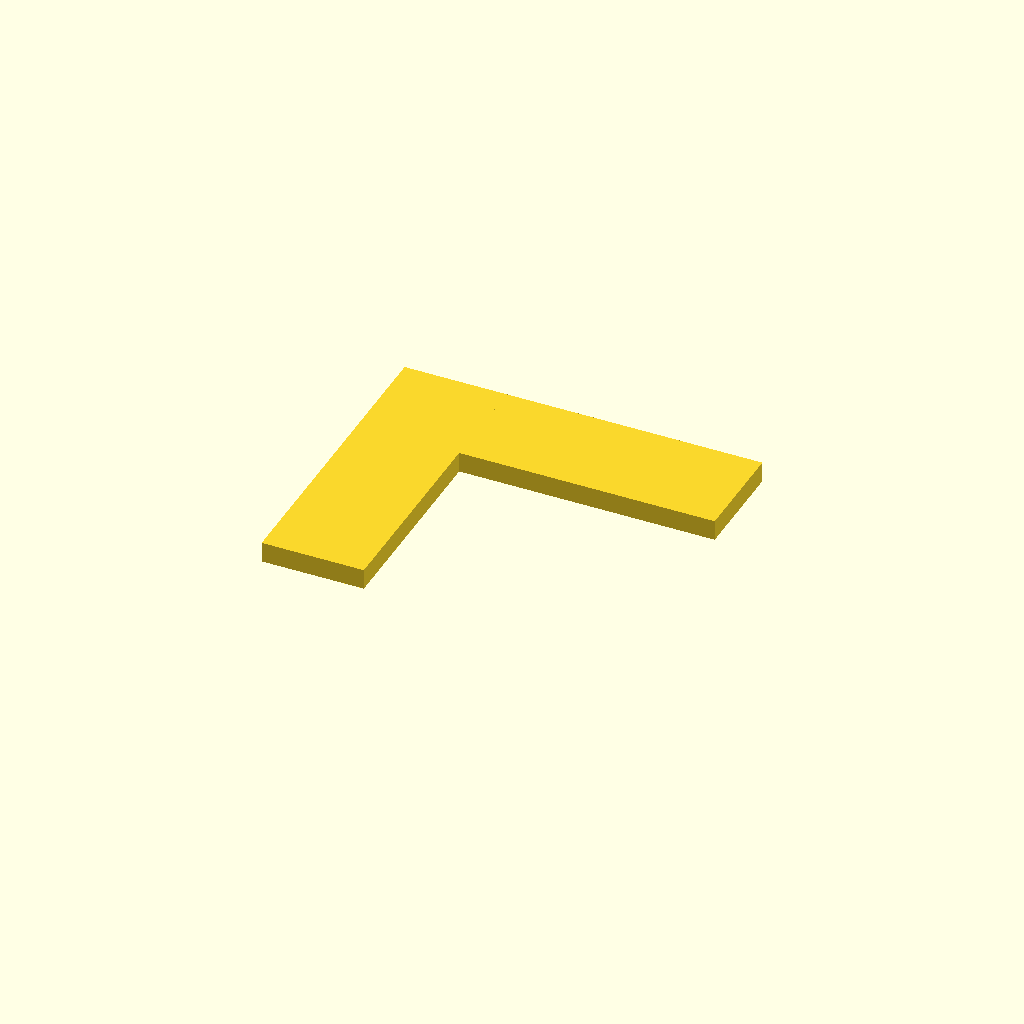
Cell 1: the model at its default parameters.
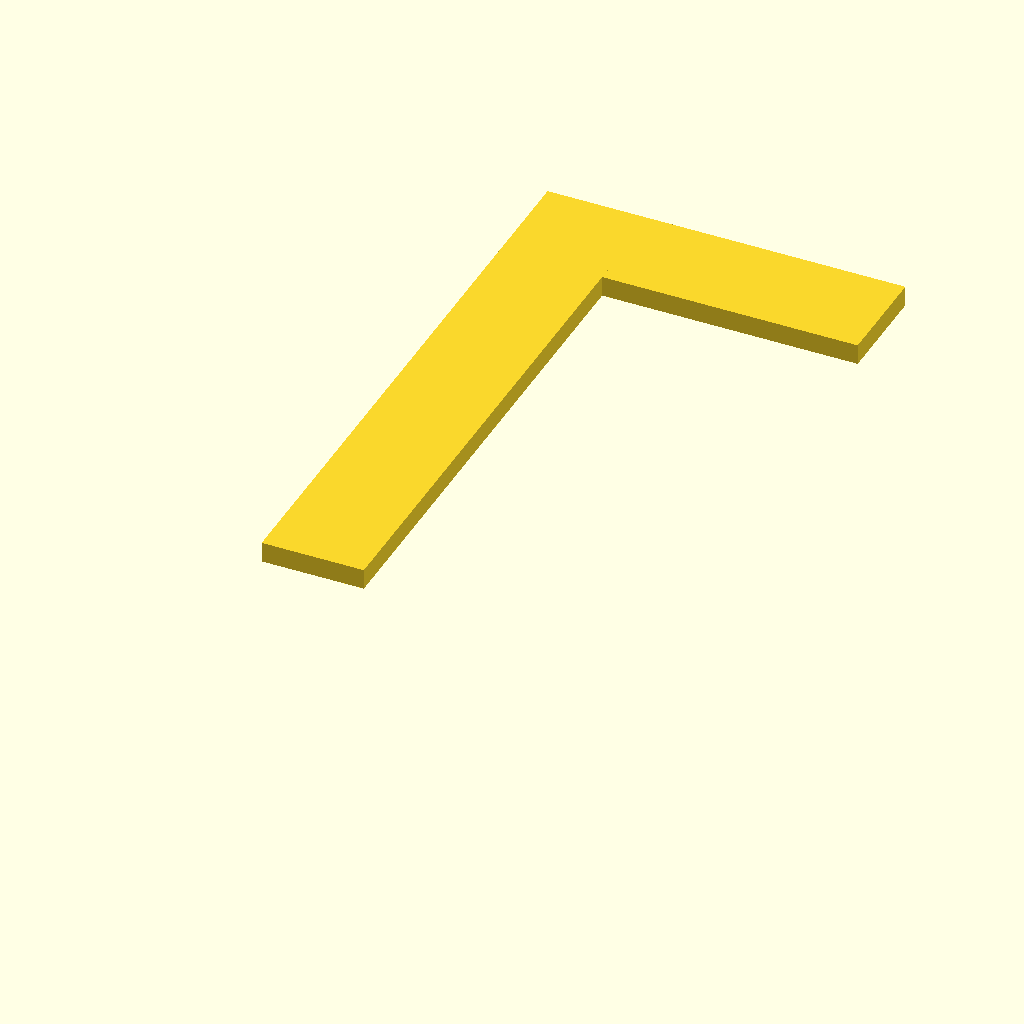
Cell 2 — long_leg_len set to 60, the other parameters unchanged.
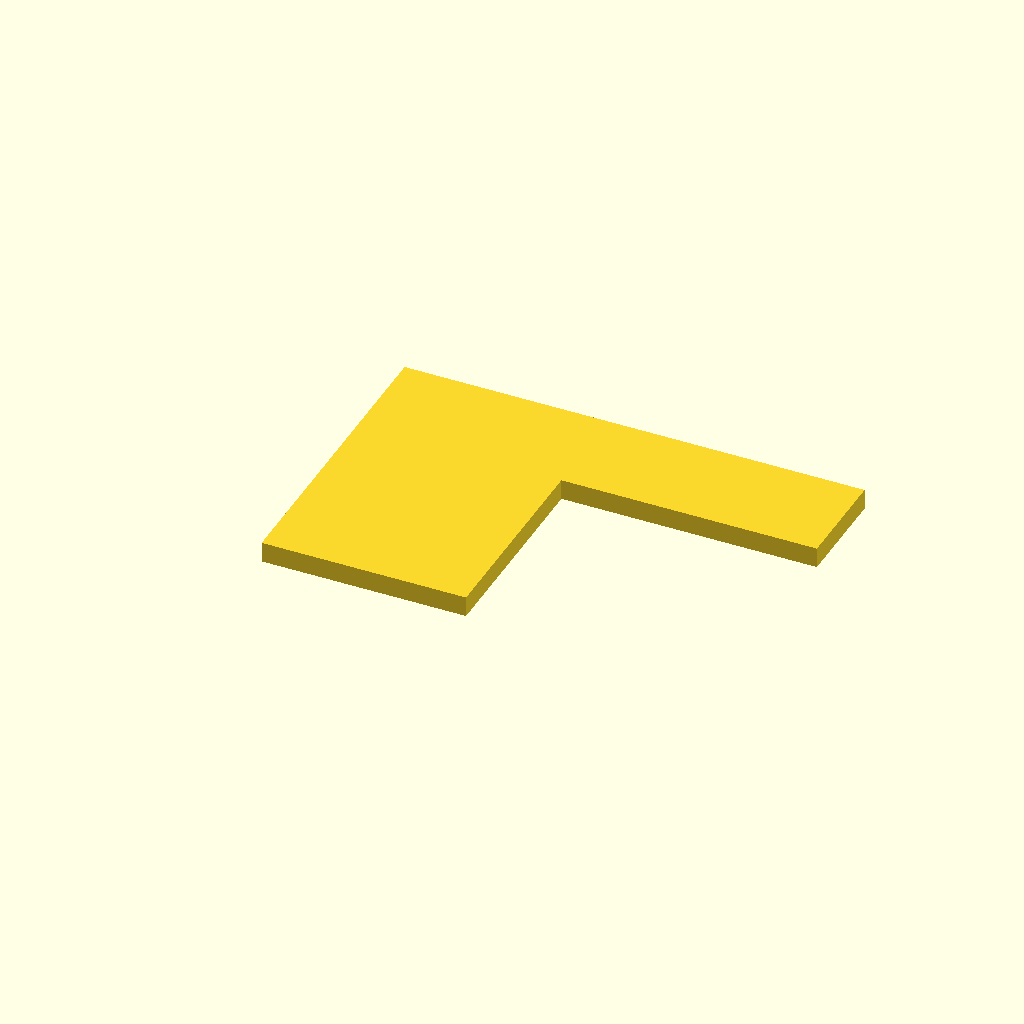
Cell 3: the same model with jaw_x = 20.
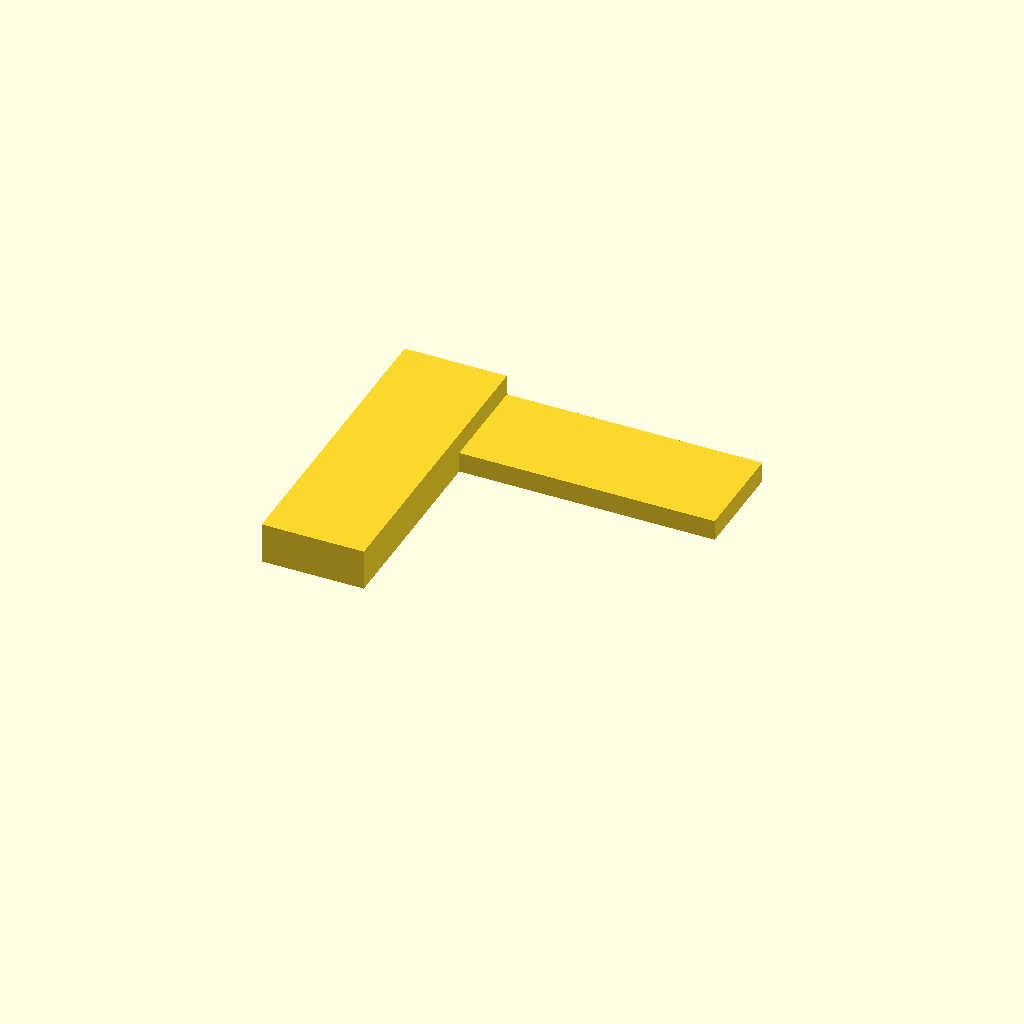
Cell 4 — jaw_z set to 4, the other parameters unchanged.
All cells are drawn from one camera (rotation 55°, 0°, 25°, orthographic, colour scheme Cornfield), so only the parameter changes between them.
OpenSCAD source file robot-arm/sg90_gripper_v0.scad:
// SG90 gripper - v0
// Step 1: movable gripper jaw as a simple L shape.

$fn = 48;

// Set true before STL/G-code export so preview rotation is ignored.
EXPORT_FOR_PRINT = true;

// "movable", "fixed", or "both"
PART = "fixed";

// Change this for easier OpenSCAD viewing.
// Examples: [90, 0, 0], [0, 90, 0], [0, 0, 90]
view_rotation = [0, 0, 0];

// L jaw dimensions.
// X is thickness through the part.
// Y/Z form the L profile.
short_leg_len = 10; // mm, protruding hook length in Z
long_leg_len = 30;  // mm, long leg length in Y
jaw_x = 10;          // mm
jaw_z = 2;         // mm

// Gripping pad on the far end of the long leg.
grip_pad_x = 25; // mm
grip_pad_y = 10; // mm
grip_pad_z = 2;  // mm

module movable_l_jaw() {
    union() {
        // Long leg of the L, 30 mm in Y and 10 mm in Z.
        cube([jaw_x, long_leg_len, jaw_z], center = false);

        // Short leg of the L, protruding 10 mm in Z from one end.
        cube([jaw_x, jaw_z, jaw_z + short_leg_len], center = false);

        // Raised gripping pad at the end of the long leg.
        translate([
            jaw_x,
            long_leg_len - grip_pad_y,
            0
        ])
            cube([grip_pad_x, grip_pad_y, grip_pad_z], center = false);
    }
}

module fixed_l_jaw() {
    union() {
        // Same long leg as movable jaw.
        cube([jaw_x, long_leg_len, jaw_z], center = false);

        // Same gripping pad, but no 10 mm short/upright leg.
        translate([
            jaw_x,
            long_leg_len - grip_pad_y,
            0
        ])
            cube([grip_pad_x, grip_pad_y, grip_pad_z], center = false);
    }
}

module selected_part() {
    if (PART == "movable")
        movable_l_jaw();
    else if (PART == "fixed")
        fixed_l_jaw();
    else if (PART == "both") {
        movable_l_jaw();
        translate([22, 0, 0])
            fixed_l_jaw();
    }
}

if (EXPORT_FOR_PRINT)
    selected_part();
else
    rotate(view_rotation)
        selected_part();
Parameter table extracted from the source (name, type, default, range or options):
EXPORT_FOR_PRINT: bool, default true
PART: string, default "fixed"
view_rotation: vector, default [0, 0, 0]
short_leg_len: number, default 10
long_leg_len: number, default 30
jaw_x: number, default 10
jaw_z: number, default 2
grip_pad_x: number, default 25
grip_pad_y: number, default 10
grip_pad_z: number, default 2
